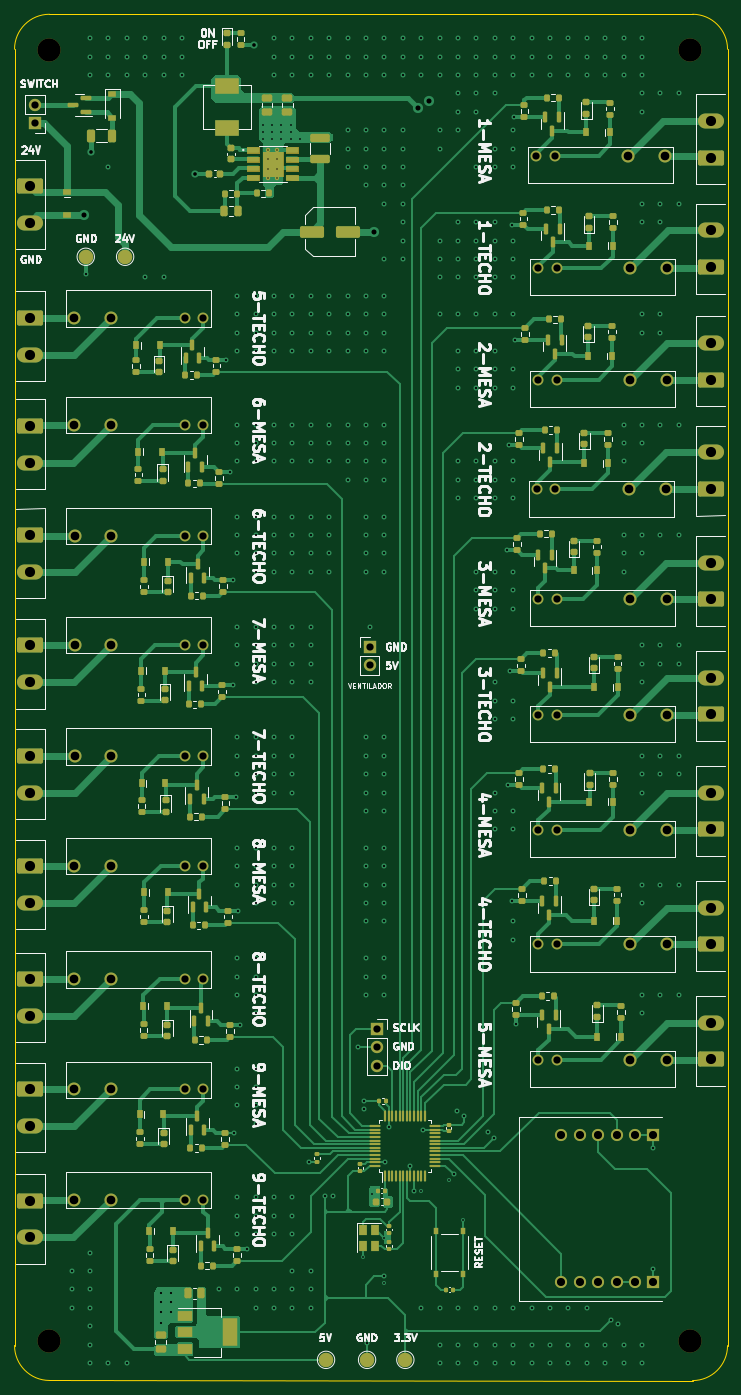
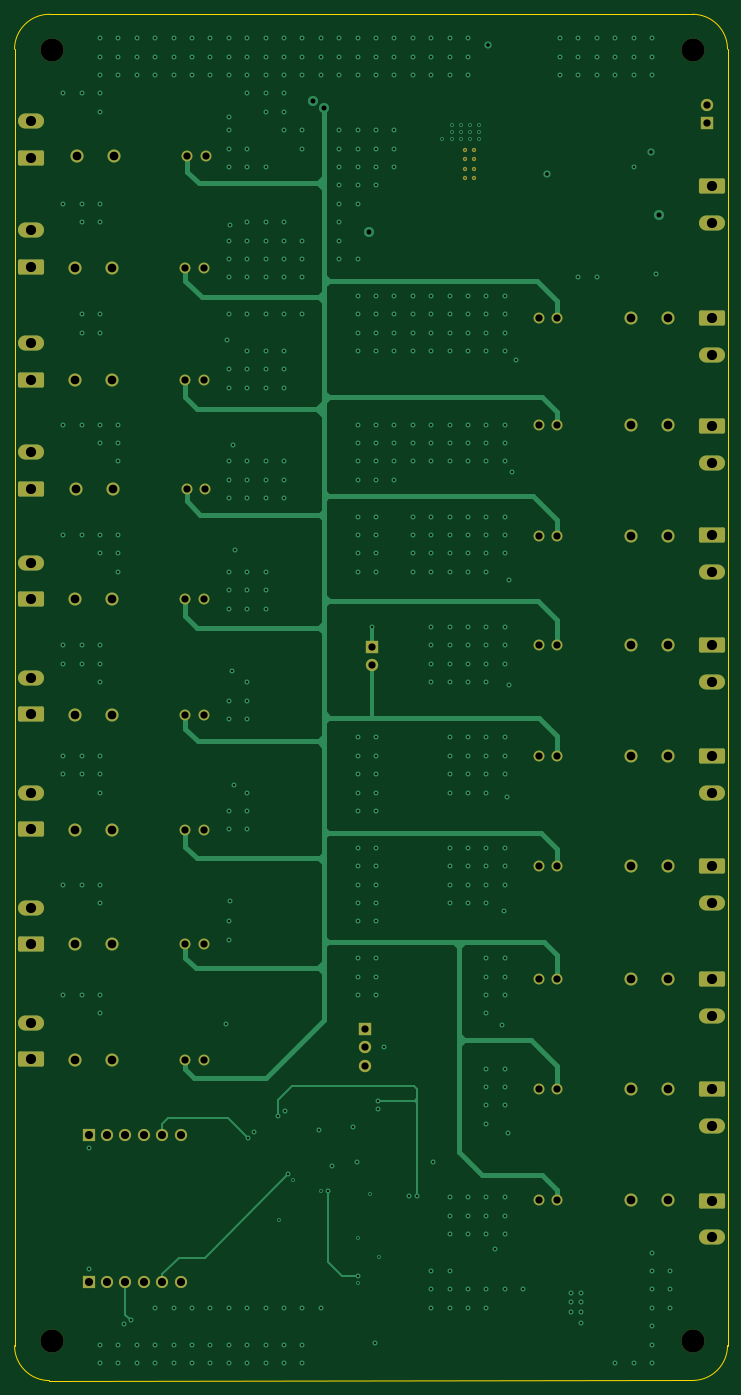
Circuit board: 11 layer files. Board 98.4 x 188.6 mm.
- bottom_copper: MB-B_Cu.gbl (32643 bytes)
- bottom_mask: MB-B_Mask.gbs (5499 bytes)
- paste: MB-B_Paste.gbp (487 bytes)
- bottom_silk: MB-B_Silkscreen.gbo (5502 bytes)
- outline: MB-Edge_Cuts.gm1 (1025 bytes)
- top_copper: MB-F_Cu.gtl (87562 bytes)
- top_mask: MB-F_Mask.gts (57471 bytes)
- paste: MB-F_Paste.gtp (14198 bytes)
- top_silk: MB-F_Silkscreen.gto (125598 bytes)
- drill: MB-NPTH.drl (408 bytes)
- drill: MB-PTH.drl (11857 bytes)

=== bottom_copper: MB-B_Cu.gbl (32643 bytes, source omitted) ===
=== bottom_mask: MB-B_Mask.gbs ===
G04 #@! TF.GenerationSoftware,KiCad,Pcbnew,(6.0.11)*
G04 #@! TF.CreationDate,2023-09-27T15:25:24-05:00*
G04 #@! TF.ProjectId,MB,4d422e6b-6963-4616-945f-706362585858,rev?*
G04 #@! TF.SameCoordinates,Original*
G04 #@! TF.FileFunction,Soldermask,Bot*
G04 #@! TF.FilePolarity,Negative*
%FSLAX46Y46*%
G04 Gerber Fmt 4.6, Leading zero omitted, Abs format (unit mm)*
G04 Created by KiCad (PCBNEW (6.0.11)) date 2023-09-27 15:25:24*
%MOMM*%
%LPD*%
G01*
G04 APERTURE LIST*
G04 Aperture macros list*
%AMRoundRect*
0 Rectangle with rounded corners*
0 $1 Rounding radius*
0 $2 $3 $4 $5 $6 $7 $8 $9 X,Y pos of 4 corners*
0 Add a 4 corners polygon primitive as box body*
4,1,4,$2,$3,$4,$5,$6,$7,$8,$9,$2,$3,0*
0 Add four circle primitives for the rounded corners*
1,1,$1+$1,$2,$3*
1,1,$1+$1,$4,$5*
1,1,$1+$1,$6,$7*
1,1,$1+$1,$8,$9*
0 Add four rect primitives between the rounded corners*
20,1,$1+$1,$2,$3,$4,$5,0*
20,1,$1+$1,$4,$5,$6,$7,0*
20,1,$1+$1,$6,$7,$8,$9,0*
20,1,$1+$1,$8,$9,$2,$3,0*%
G04 Aperture macros list end*
%ADD10C,1.500000*%
%ADD11C,1.800000*%
%ADD12RoundRect,0.249999X1.550001X-0.790001X1.550001X0.790001X-1.550001X0.790001X-1.550001X-0.790001X0*%
%ADD13O,3.600000X2.080000*%
%ADD14C,3.200000*%
%ADD15RoundRect,0.249999X-1.550001X0.790001X-1.550001X-0.790001X1.550001X-0.790001X1.550001X0.790001X0*%
%ADD16R,1.680000X1.680000*%
%ADD17C,1.680000*%
%ADD18R,1.700000X1.700000*%
%ADD19O,1.700000X1.700000*%
%ADD20C,0.604000*%
G04 APERTURE END LIST*
D10*
X114681000Y-167558800D03*
X112141000Y-167558800D03*
D11*
X101981000Y-167558800D03*
X96901000Y-167558800D03*
D12*
X184759600Y-115570000D03*
D13*
X184759600Y-110490000D03*
D14*
X181838600Y-233146600D03*
D10*
X160939800Y-162615800D03*
X163479800Y-162615800D03*
D11*
X173639800Y-162615800D03*
X178719800Y-162615800D03*
D15*
X90779600Y-183235600D03*
D13*
X90779600Y-188315600D03*
D10*
X160939800Y-85023000D03*
X163479800Y-85023000D03*
D11*
X173639800Y-85023000D03*
X178719800Y-85023000D03*
D15*
X90779600Y-213807000D03*
D13*
X90779600Y-218887000D03*
D12*
X184759600Y-84963000D03*
D13*
X184759600Y-79883000D03*
D12*
X184759600Y-146685000D03*
D13*
X184759600Y-141605000D03*
D10*
X114681000Y-91958200D03*
X112141000Y-91958200D03*
D11*
X101981000Y-91958200D03*
X96901000Y-91958200D03*
D10*
X114681000Y-106680000D03*
X112141000Y-106680000D03*
D11*
X101981000Y-106680000D03*
X96901000Y-106680000D03*
D12*
X184759600Y-162560000D03*
D13*
X184759600Y-157480000D03*
D15*
X90779600Y-152400000D03*
D13*
X90779600Y-157480000D03*
D10*
X160939800Y-100462000D03*
X163479800Y-100462000D03*
D11*
X173639800Y-100462000D03*
X178719800Y-100462000D03*
D10*
X160939800Y-194340400D03*
X163479800Y-194340400D03*
D11*
X173639800Y-194340400D03*
X178719800Y-194340400D03*
D12*
X184759600Y-194310000D03*
D13*
X184759600Y-189230000D03*
D10*
X114706400Y-152410200D03*
X112166400Y-152410200D03*
D11*
X102006400Y-152410200D03*
X96926400Y-152410200D03*
D10*
X160939800Y-130723600D03*
X163479800Y-130723600D03*
D11*
X173639800Y-130723600D03*
X178719800Y-130723600D03*
D12*
X184759600Y-69824400D03*
D13*
X184759600Y-64744400D03*
D10*
X160775200Y-115636000D03*
X163315200Y-115636000D03*
D11*
X173475200Y-115636000D03*
X178555200Y-115636000D03*
D12*
X184759600Y-100482400D03*
D13*
X184759600Y-95402400D03*
D16*
X176835000Y-204770000D03*
D17*
X174295000Y-204770000D03*
X171755000Y-204770000D03*
X169215000Y-204770000D03*
X166675000Y-204770000D03*
X164135000Y-204770000D03*
D16*
X176835000Y-225090000D03*
D17*
X174295000Y-225090000D03*
X171755000Y-225090000D03*
X169215000Y-225090000D03*
X166675000Y-225090000D03*
X164135000Y-225090000D03*
D10*
X160939800Y-178424800D03*
X163479800Y-178424800D03*
D11*
X173639800Y-178424800D03*
X178719800Y-178424800D03*
D15*
X90779600Y-137160000D03*
D13*
X90779600Y-142240000D03*
D14*
X181838600Y-54940200D03*
D10*
X114681000Y-183195000D03*
X112141000Y-183195000D03*
D11*
X101981000Y-183195000D03*
X96901000Y-183195000D03*
D10*
X114681000Y-213675000D03*
X112141000Y-213675000D03*
D11*
X101981000Y-213675000D03*
X96901000Y-213675000D03*
D18*
X138683600Y-190083200D03*
D19*
X138683600Y-192623200D03*
X138683600Y-195163200D03*
D10*
X114681000Y-198435000D03*
X112141000Y-198435000D03*
D11*
X101981000Y-198435000D03*
X96901000Y-198435000D03*
D14*
X93395800Y-54940200D03*
D10*
X160655000Y-69535000D03*
X163195000Y-69535000D03*
D11*
X173355000Y-69535000D03*
X178435000Y-69535000D03*
D20*
X123645400Y-70038200D03*
X123645400Y-72638200D03*
X123645400Y-68738200D03*
X124945400Y-70038200D03*
X124945400Y-72638200D03*
X124945400Y-68738200D03*
X123645400Y-71338200D03*
X124945400Y-71338200D03*
D18*
X137693400Y-137383600D03*
D19*
X137693400Y-139923600D03*
D15*
X90779600Y-91948000D03*
D13*
X90779600Y-97028000D03*
D15*
X90779600Y-106837400D03*
D13*
X90779600Y-111917400D03*
D15*
X90779600Y-121920000D03*
D13*
X90779600Y-127000000D03*
D15*
X90779600Y-198424800D03*
D13*
X90779600Y-203504800D03*
D14*
X93395800Y-233146600D03*
D15*
X90779600Y-167640000D03*
D13*
X90779600Y-172720000D03*
D10*
X114706400Y-122016600D03*
X112166400Y-122016600D03*
D11*
X102006400Y-122016600D03*
X96926400Y-122016600D03*
D10*
X160939800Y-146740800D03*
X163479800Y-146740800D03*
D11*
X173639800Y-146740800D03*
X178719800Y-146740800D03*
D15*
X90779600Y-73761600D03*
D13*
X90779600Y-78841600D03*
D12*
X184759600Y-130810000D03*
D13*
X184759600Y-125730000D03*
D18*
X91479600Y-65054400D03*
D19*
X91479600Y-62514400D03*
D12*
X184759600Y-178435000D03*
D13*
X184759600Y-173355000D03*
D10*
X114706400Y-137078800D03*
X112166400Y-137078800D03*
D11*
X102006400Y-137078800D03*
X96926400Y-137078800D03*
M02*

=== paste: MB-B_Paste.gbp ===
G04 #@! TF.GenerationSoftware,KiCad,Pcbnew,(6.0.11)*
G04 #@! TF.CreationDate,2023-09-27T15:25:24-05:00*
G04 #@! TF.ProjectId,MB,4d422e6b-6963-4616-945f-706362585858,rev?*
G04 #@! TF.SameCoordinates,Original*
G04 #@! TF.FileFunction,Paste,Bot*
G04 #@! TF.FilePolarity,Positive*
%FSLAX46Y46*%
G04 Gerber Fmt 4.6, Leading zero omitted, Abs format (unit mm)*
G04 Created by KiCad (PCBNEW (6.0.11)) date 2023-09-27 15:25:24*
%MOMM*%
%LPD*%
G01*
G04 APERTURE LIST*
G04 APERTURE END LIST*
M02*

=== bottom_silk: MB-B_Silkscreen.gbo ===
G04 #@! TF.GenerationSoftware,KiCad,Pcbnew,(6.0.11)*
G04 #@! TF.CreationDate,2023-09-27T15:25:24-05:00*
G04 #@! TF.ProjectId,MB,4d422e6b-6963-4616-945f-706362585858,rev?*
G04 #@! TF.SameCoordinates,Original*
G04 #@! TF.FileFunction,Legend,Bot*
G04 #@! TF.FilePolarity,Positive*
%FSLAX46Y46*%
G04 Gerber Fmt 4.6, Leading zero omitted, Abs format (unit mm)*
G04 Created by KiCad (PCBNEW (6.0.11)) date 2023-09-27 15:25:24*
%MOMM*%
%LPD*%
G01*
G04 APERTURE LIST*
G04 Aperture macros list*
%AMRoundRect*
0 Rectangle with rounded corners*
0 $1 Rounding radius*
0 $2 $3 $4 $5 $6 $7 $8 $9 X,Y pos of 4 corners*
0 Add a 4 corners polygon primitive as box body*
4,1,4,$2,$3,$4,$5,$6,$7,$8,$9,$2,$3,0*
0 Add four circle primitives for the rounded corners*
1,1,$1+$1,$2,$3*
1,1,$1+$1,$4,$5*
1,1,$1+$1,$6,$7*
1,1,$1+$1,$8,$9*
0 Add four rect primitives between the rounded corners*
20,1,$1+$1,$2,$3,$4,$5,0*
20,1,$1+$1,$4,$5,$6,$7,0*
20,1,$1+$1,$6,$7,$8,$9,0*
20,1,$1+$1,$8,$9,$2,$3,0*%
G04 Aperture macros list end*
%ADD10C,1.500000*%
%ADD11C,1.800000*%
%ADD12RoundRect,0.249999X1.550001X-0.790001X1.550001X0.790001X-1.550001X0.790001X-1.550001X-0.790001X0*%
%ADD13O,3.600000X2.080000*%
%ADD14C,3.200000*%
%ADD15RoundRect,0.249999X-1.550001X0.790001X-1.550001X-0.790001X1.550001X-0.790001X1.550001X0.790001X0*%
%ADD16R,1.680000X1.680000*%
%ADD17C,1.680000*%
%ADD18R,1.700000X1.700000*%
%ADD19O,1.700000X1.700000*%
%ADD20C,0.604000*%
G04 APERTURE END LIST*
%LPC*%
D10*
X114681000Y-167558800D03*
X112141000Y-167558800D03*
D11*
X101981000Y-167558800D03*
X96901000Y-167558800D03*
D12*
X184759600Y-115570000D03*
D13*
X184759600Y-110490000D03*
D14*
X181838600Y-233146600D03*
D10*
X160939800Y-162615800D03*
X163479800Y-162615800D03*
D11*
X173639800Y-162615800D03*
X178719800Y-162615800D03*
D15*
X90779600Y-183235600D03*
D13*
X90779600Y-188315600D03*
D10*
X160939800Y-85023000D03*
X163479800Y-85023000D03*
D11*
X173639800Y-85023000D03*
X178719800Y-85023000D03*
D15*
X90779600Y-213807000D03*
D13*
X90779600Y-218887000D03*
D12*
X184759600Y-84963000D03*
D13*
X184759600Y-79883000D03*
D12*
X184759600Y-146685000D03*
D13*
X184759600Y-141605000D03*
D10*
X114681000Y-91958200D03*
X112141000Y-91958200D03*
D11*
X101981000Y-91958200D03*
X96901000Y-91958200D03*
D10*
X114681000Y-106680000D03*
X112141000Y-106680000D03*
D11*
X101981000Y-106680000D03*
X96901000Y-106680000D03*
D12*
X184759600Y-162560000D03*
D13*
X184759600Y-157480000D03*
D15*
X90779600Y-152400000D03*
D13*
X90779600Y-157480000D03*
D10*
X160939800Y-100462000D03*
X163479800Y-100462000D03*
D11*
X173639800Y-100462000D03*
X178719800Y-100462000D03*
D10*
X160939800Y-194340400D03*
X163479800Y-194340400D03*
D11*
X173639800Y-194340400D03*
X178719800Y-194340400D03*
D12*
X184759600Y-194310000D03*
D13*
X184759600Y-189230000D03*
D10*
X114706400Y-152410200D03*
X112166400Y-152410200D03*
D11*
X102006400Y-152410200D03*
X96926400Y-152410200D03*
D10*
X160939800Y-130723600D03*
X163479800Y-130723600D03*
D11*
X173639800Y-130723600D03*
X178719800Y-130723600D03*
D12*
X184759600Y-69824400D03*
D13*
X184759600Y-64744400D03*
D10*
X160775200Y-115636000D03*
X163315200Y-115636000D03*
D11*
X173475200Y-115636000D03*
X178555200Y-115636000D03*
D12*
X184759600Y-100482400D03*
D13*
X184759600Y-95402400D03*
D16*
X176835000Y-204770000D03*
D17*
X174295000Y-204770000D03*
X171755000Y-204770000D03*
X169215000Y-204770000D03*
X166675000Y-204770000D03*
X164135000Y-204770000D03*
D16*
X176835000Y-225090000D03*
D17*
X174295000Y-225090000D03*
X171755000Y-225090000D03*
X169215000Y-225090000D03*
X166675000Y-225090000D03*
X164135000Y-225090000D03*
D10*
X160939800Y-178424800D03*
X163479800Y-178424800D03*
D11*
X173639800Y-178424800D03*
X178719800Y-178424800D03*
D15*
X90779600Y-137160000D03*
D13*
X90779600Y-142240000D03*
D14*
X181838600Y-54940200D03*
D10*
X114681000Y-183195000D03*
X112141000Y-183195000D03*
D11*
X101981000Y-183195000D03*
X96901000Y-183195000D03*
D10*
X114681000Y-213675000D03*
X112141000Y-213675000D03*
D11*
X101981000Y-213675000D03*
X96901000Y-213675000D03*
D18*
X138683600Y-190083200D03*
D19*
X138683600Y-192623200D03*
X138683600Y-195163200D03*
D10*
X114681000Y-198435000D03*
X112141000Y-198435000D03*
D11*
X101981000Y-198435000D03*
X96901000Y-198435000D03*
D14*
X93395800Y-54940200D03*
D10*
X160655000Y-69535000D03*
X163195000Y-69535000D03*
D11*
X173355000Y-69535000D03*
X178435000Y-69535000D03*
D20*
X123645400Y-70038200D03*
X123645400Y-72638200D03*
X123645400Y-68738200D03*
X124945400Y-70038200D03*
X124945400Y-72638200D03*
X124945400Y-68738200D03*
X123645400Y-71338200D03*
X124945400Y-71338200D03*
D18*
X137693400Y-137383600D03*
D19*
X137693400Y-139923600D03*
D15*
X90779600Y-91948000D03*
D13*
X90779600Y-97028000D03*
D15*
X90779600Y-106837400D03*
D13*
X90779600Y-111917400D03*
D15*
X90779600Y-121920000D03*
D13*
X90779600Y-127000000D03*
D15*
X90779600Y-198424800D03*
D13*
X90779600Y-203504800D03*
D14*
X93395800Y-233146600D03*
D15*
X90779600Y-167640000D03*
D13*
X90779600Y-172720000D03*
D10*
X114706400Y-122016600D03*
X112166400Y-122016600D03*
D11*
X102006400Y-122016600D03*
X96926400Y-122016600D03*
D10*
X160939800Y-146740800D03*
X163479800Y-146740800D03*
D11*
X173639800Y-146740800D03*
X178719800Y-146740800D03*
D15*
X90779600Y-73761600D03*
D13*
X90779600Y-78841600D03*
D12*
X184759600Y-130810000D03*
D13*
X184759600Y-125730000D03*
D18*
X91479600Y-65054400D03*
D19*
X91479600Y-62514400D03*
D12*
X184759600Y-178435000D03*
D13*
X184759600Y-173355000D03*
D10*
X114706400Y-137078800D03*
X112166400Y-137078800D03*
D11*
X102006400Y-137078800D03*
X96926400Y-137078800D03*
M02*

=== outline: MB-Edge_Cuts.gm1 ===
G04 #@! TF.GenerationSoftware,KiCad,Pcbnew,(6.0.11)*
G04 #@! TF.CreationDate,2023-09-27T15:25:24-05:00*
G04 #@! TF.ProjectId,MB,4d422e6b-6963-4616-945f-706362585858,rev?*
G04 #@! TF.SameCoordinates,Original*
G04 #@! TF.FileFunction,Profile,NP*
%FSLAX46Y46*%
G04 Gerber Fmt 4.6, Leading zero omitted, Abs format (unit mm)*
G04 Created by KiCad (PCBNEW (6.0.11)) date 2023-09-27 15:25:24*
%MOMM*%
%LPD*%
G01*
G04 APERTURE LIST*
G04 #@! TA.AperFunction,Profile*
%ADD10C,0.100000*%
G04 #@! TD*
G04 APERTURE END LIST*
D10*
X88646000Y-233807000D02*
G75*
G03*
X93472000Y-238633000I4826000J0D01*
G01*
X93472000Y-50038000D02*
G75*
G03*
X88646000Y-54864000I0J-4826000D01*
G01*
X88646000Y-233807000D02*
X88646000Y-54864000D01*
X187071000Y-54864000D02*
X187071000Y-233823503D01*
X182245000Y-238649500D02*
G75*
G03*
X187071000Y-233823503I0J4826000D01*
G01*
X93472000Y-50038000D02*
X182245000Y-50038000D01*
X93472000Y-238633000D02*
X182245000Y-238649503D01*
X187071000Y-54864000D02*
G75*
G03*
X182245000Y-50038000I-4826000J0D01*
G01*
M02*

=== top_copper: MB-F_Cu.gtl (87562 bytes, source omitted) ===
=== top_mask: MB-F_Mask.gts (57471 bytes, source omitted) ===
=== paste: MB-F_Paste.gtp (14198 bytes, source omitted) ===
=== top_silk: MB-F_Silkscreen.gto (125598 bytes, source omitted) ===
=== drill: MB-NPTH.drl ===
M48
; DRILL file {KiCad (6.0.11)} date Wed Sep 27 15:25:26 2023
; FORMAT={-:-/ absolute / metric / decimal}
; #@! TF.CreationDate,2023-09-27T15:25:26-05:00
; #@! TF.GenerationSoftware,Kicad,Pcbnew,(6.0.11)
; #@! TF.FileFunction,NonPlated,1,4,NPTH
FMAT,2
METRIC
; #@! TA.AperFunction,NonPlated,NPTH,ComponentDrill
T1C3.200
%
G90
G05
T1
X93.396Y-54.94
X93.396Y-233.147
X181.839Y-54.94
X181.839Y-233.147
T0
M30

=== drill: MB-PTH.drl (11857 bytes, source omitted) ===
